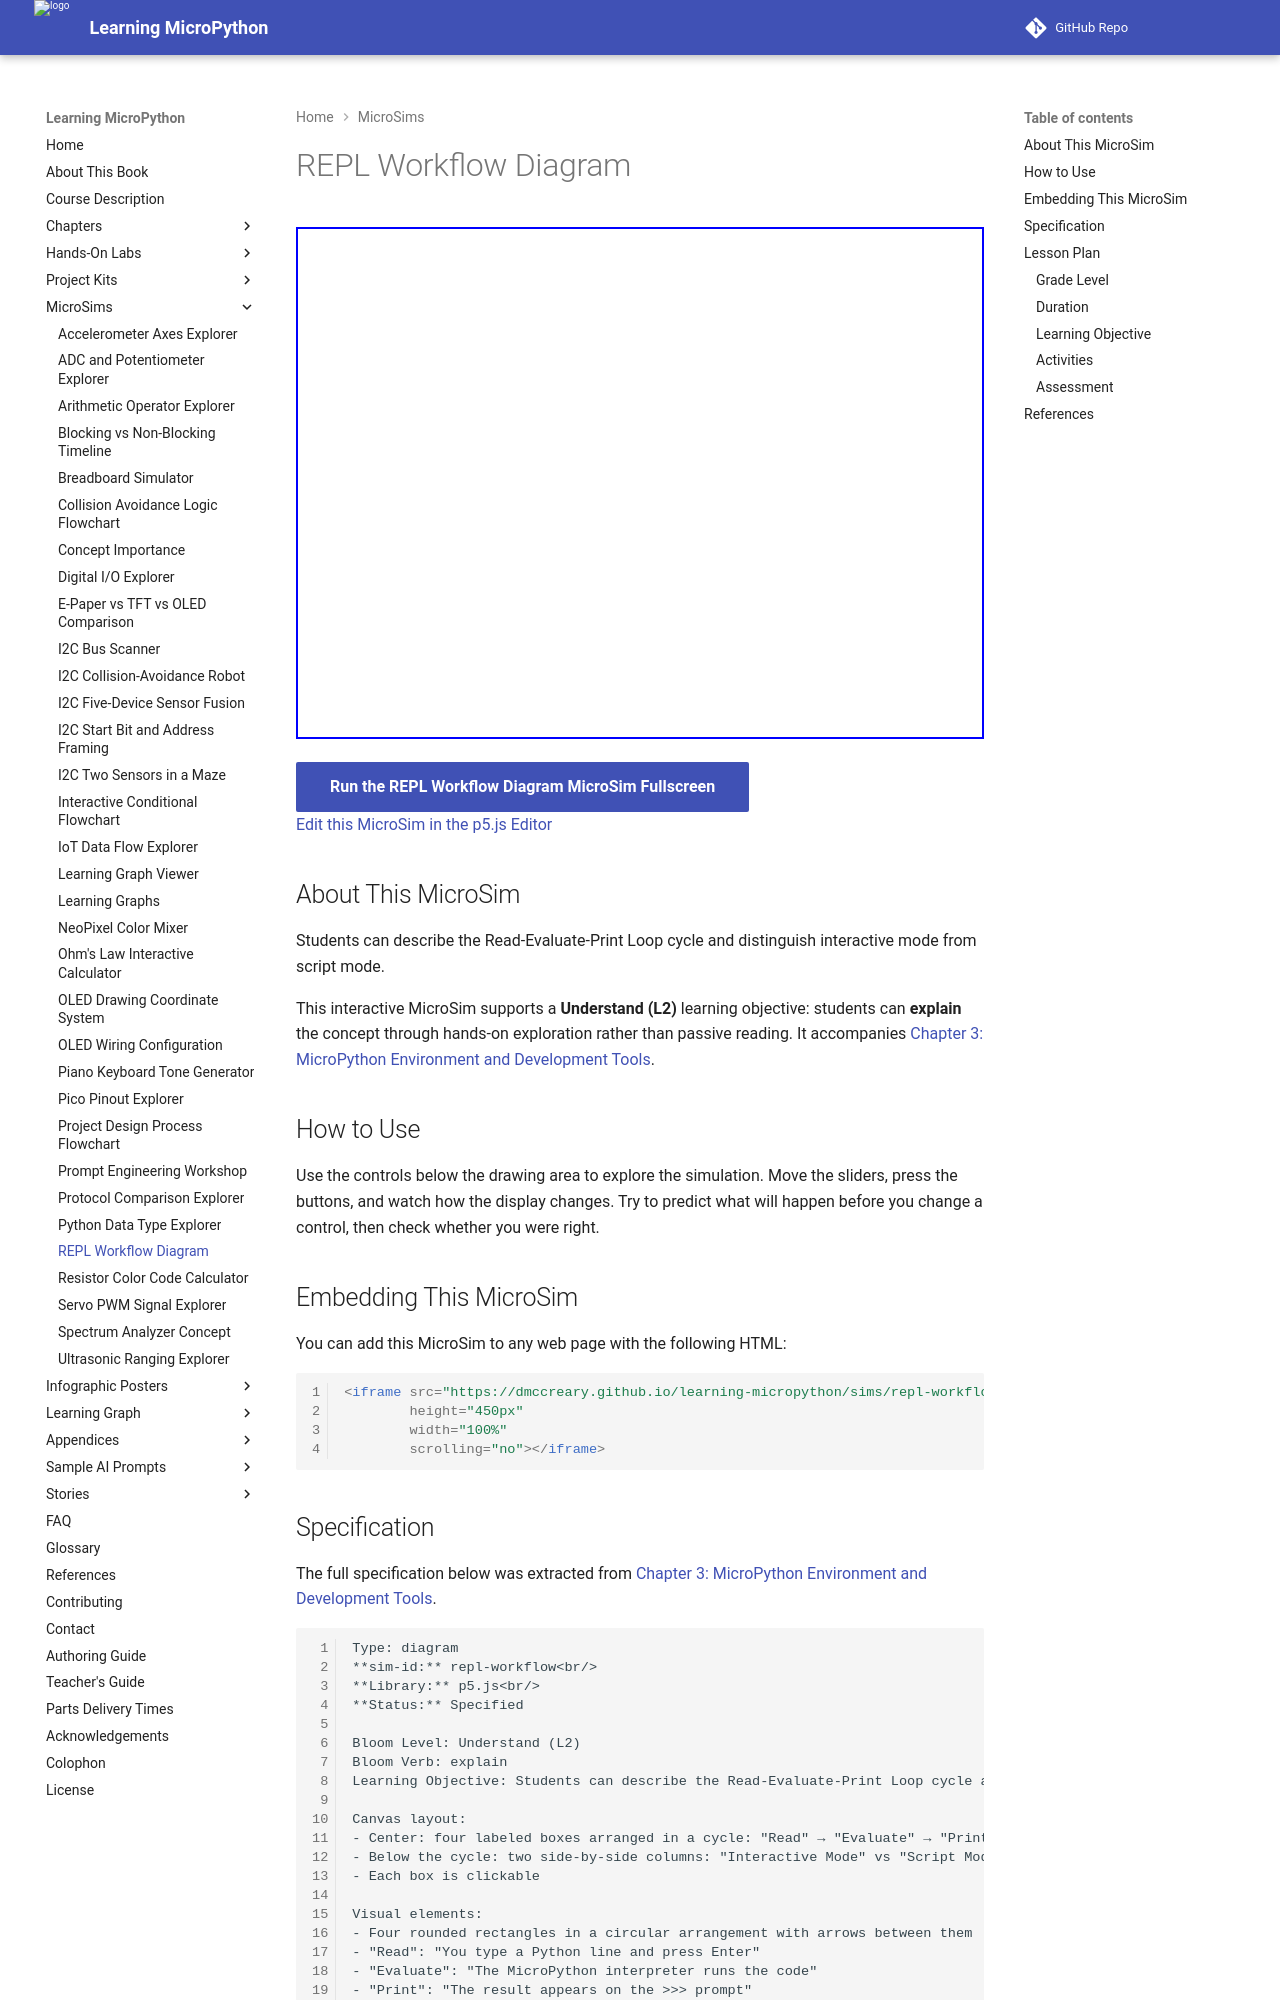

repository: dmccreary/learning-micropython · page: sims/repl-workflow/index.html · generator: mkdocs

---
title: REPL Workflow Diagram
description: Students can describe the Read-Evaluate-Print Loop cycle and distinguish interactive mode from script mode.
image: /sims/repl-workflow/repl-workflow.png
og:image: /sims/repl-workflow/repl-workflow.png
twitter:image: /sims/repl-workflow/repl-workflow.png
social:
   cards: false
quality_score: 0
---

# REPL Workflow Diagram

<iframe src="main.html" height="512" width="100%" scrolling="no"></iframe>

[Run the REPL Workflow Diagram MicroSim Fullscreen](./main.html){ .md-button .md-button--primary }
<br/>
[Edit this MicroSim in the p5.js Editor](https://editor.p5js.org/)

## About This MicroSim

Students can describe the Read-Evaluate-Print Loop cycle and distinguish interactive mode from script mode.

This interactive MicroSim supports a **Understand (L2)** learning objective: students
can **explain** the concept through hands-on exploration rather than passive
reading. It accompanies
[Chapter 3: MicroPython Environment and Development Tools](../../chapters/03-micropython-environment/index.md).

## How to Use

Use the controls below the drawing area to explore the simulation. Move the
sliders, press the buttons, and watch how the display changes. Try to predict
what will happen before you change a control, then check whether you were right.

## Embedding This MicroSim

You can add this MicroSim to any web page with the following HTML:

```html
<iframe src="https://dmccreary.github.io/learning-micropython/sims/repl-workflow/main.html"
        height="450px"
        width="100%"
        scrolling="no"></iframe>
```
